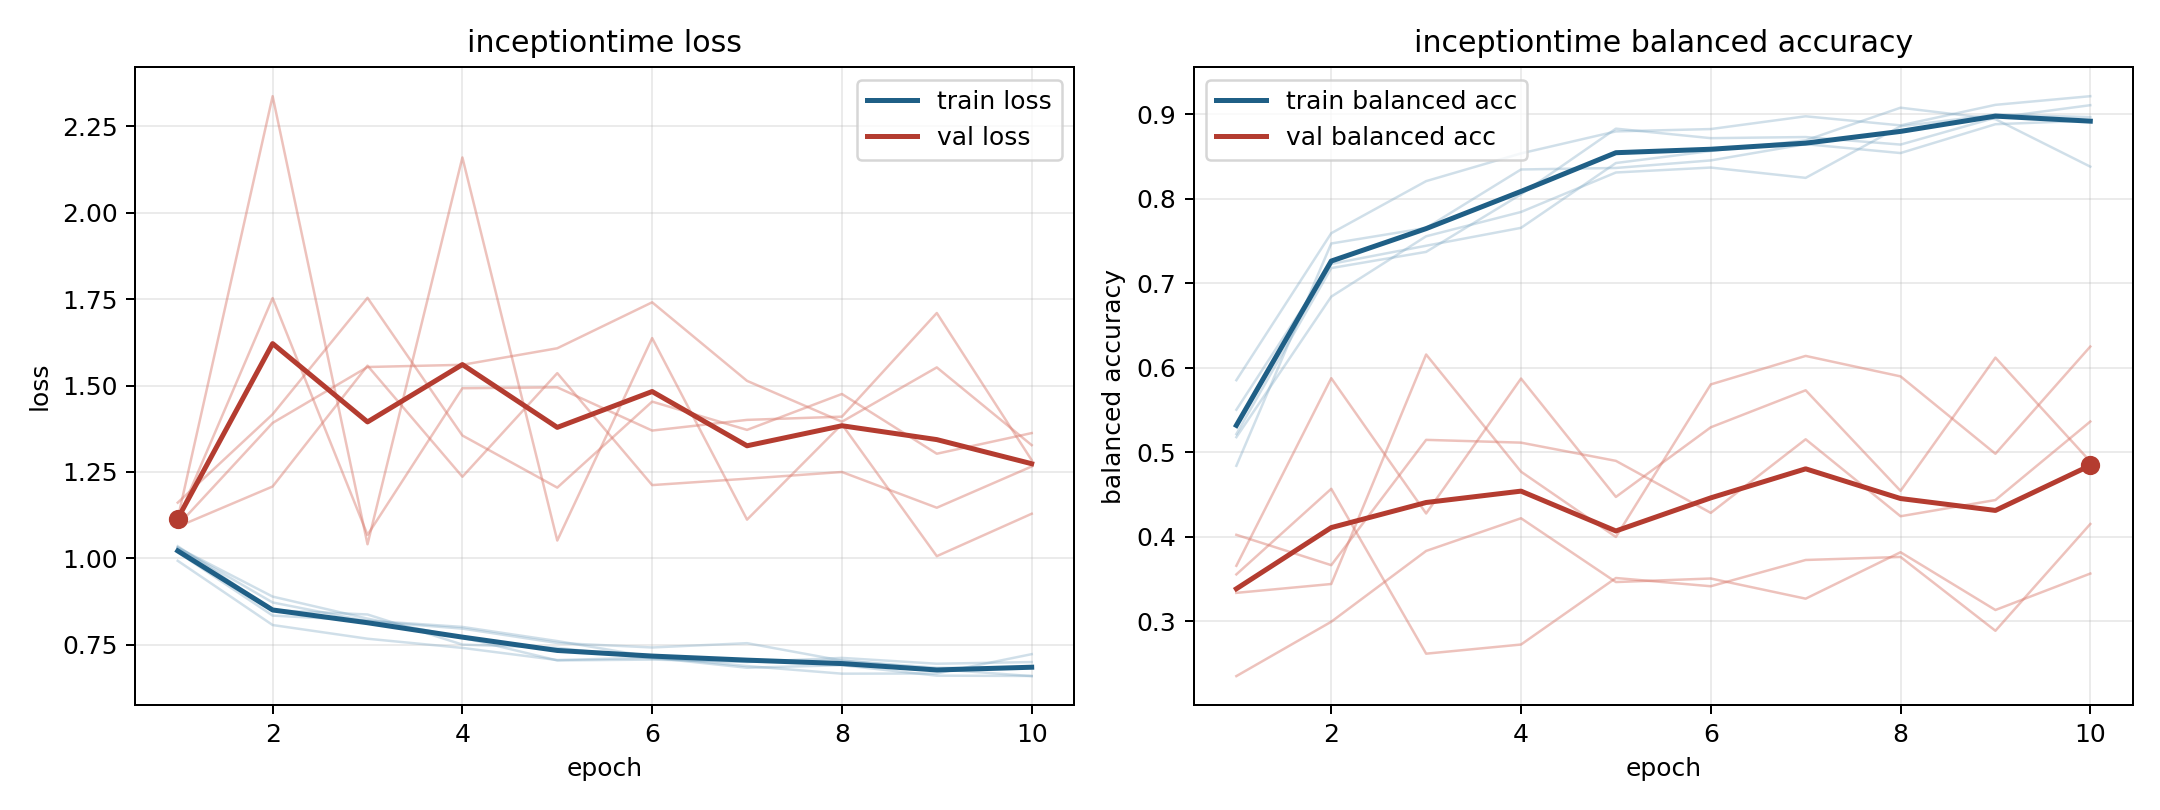

The file beside this chart, header and first rows:
model, fold, epoch, train_loss, train_balanced_accuracy, val_loss, val_balanced_accuracy
inceptiontime, 1, 1, 1.035, 0.4839, 1.092, 0.3656
inceptiontime, 1, 2, 0.8499, 0.747, 1.208, 0.5876
inceptiontime, 1, 3, 0.8376, 0.7654, 1.558, 0.4275
inceptiontime, 1, 4, 0.7504, 0.8346, 1.236, 0.5872
inceptiontime, 1, 5, 0.7411, 0.8364, 1.536, 0.4471
inceptiontime, 1, 6, 0.7098, 0.8453, 1.212, 0.5295
inceptiontime, 1, 7, 0.7, 0.8646, 1.231, 0.5733
inceptiontime, 1, 8, 0.7119, 0.8541, 1.25, 0.4543
inceptiontime, 1, 9, 0.695, 0.8882, 1.147, 0.6119
inceptiontime, 1, 10, 0.6998, 0.8925, 1.266, 0.489
inceptiontime, 2, 1, 1.018, 0.5503, 1.161, 0.235
inceptiontime, 2, 2, 0.8344, 0.7229, 1.417, 0.2994
inceptiontime, 2, 3, 0.8197, 0.7444, 1.754, 0.3832
inceptiontime, 2, 4, 0.8015, 0.7655, 1.356, 0.4218
inceptiontime, 2, 5, 0.7606, 0.8423, 1.205, 0.3463
inceptiontime, 2, 6, 0.7145, 0.8565, 1.454, 0.3505
inceptiontime, 2, 7, 0.6883, 0.869, 1.372, 0.3267
inceptiontime, 2, 8, 0.6662, 0.9077, 1.476, 0.3816
inceptiontime, 2, 9, 0.6668, 0.8942, 1.303, 0.3133
inceptiontime, 2, 10, 0.7227, 0.838, 1.363, 0.3564
inceptiontime, 3, 1, 1.031, 0.5215, 1.115, 0.3335
inceptiontime, 3, 2, 0.8894, 0.7179, 2.338, 0.344
inceptiontime, 3, 3, 0.8255, 0.7371, 1.041, 0.6156
inceptiontime, 3, 4, 0.7707, 0.8052, 2.16, 0.477
inceptiontime, 3, 5, 0.7046, 0.8829, 1.052, 0.3997
inceptiontime, 3, 6, 0.707, 0.8717, 1.637, 0.5803
inceptiontime, 3, 7, 0.7007, 0.873, 1.112, 0.614
inceptiontime, 3, 8, 0.7043, 0.8641, 1.388, 0.5897
inceptiontime, 3, 9, 0.6793, 0.8958, 1.006, 0.4982
inceptiontime, 3, 10, 0.6592, 0.9107, 1.129, 0.6251
inceptiontime, 4, 1, 0.9929, 0.5852, 1.095, 0.3554
inceptiontime, 4, 2, 0.807, 0.7592, 1.392, 0.4567
inceptiontime, 4, 3, 0.7674, 0.8208, 1.554, 0.2616
inceptiontime, 4, 4, 0.7408, 0.8536, 1.56, 0.2724
inceptiontime, 4, 5, 0.7057, 0.8797, 1.608, 0.3511
inceptiontime, 4, 6, 0.7126, 0.8825, 1.741, 0.3414
inceptiontime, 4, 7, 0.6834, 0.8976, 1.514, 0.3725
inceptiontime, 4, 8, 0.6908, 0.8868, 1.395, 0.376
inceptiontime, 4, 9, 0.6605, 0.9111, 1.553, 0.2887
inceptiontime, 4, 10, 0.6596, 0.9214, 1.328, 0.4151
inceptiontime, 5, 1, 1.032, 0.5179, 1.113, 0.4023
inceptiontime, 5, 2, 0.8723, 0.6841, 1.753, 0.3663
inceptiontime, 5, 3, 0.8183, 0.7556, 1.068, 0.5146
inceptiontime, 5, 4, 0.7967, 0.7843, 1.492, 0.5113
inceptiontime, 5, 5, 0.7551, 0.8311, 1.495, 0.4898
inceptiontime, 5, 6, 0.7421, 0.8369, 1.37, 0.4282
inceptiontime, 5, 7, 0.7545, 0.8247, 1.401, 0.5153
inceptiontime, 5, 8, 0.7042, 0.8857, 1.41, 0.4242
inceptiontime, 5, 9, 0.6832, 0.8996, 1.71, 0.4434
inceptiontime, 5, 10, 0.6831, 0.8966, 1.284, 0.5363
